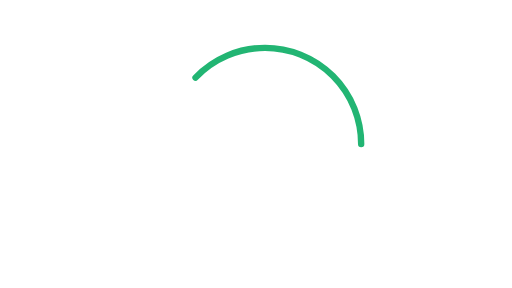
t = 0.00 s
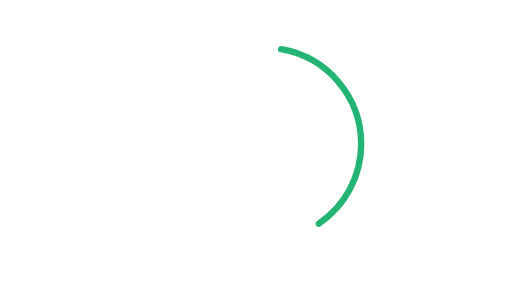
t = 1.25 s
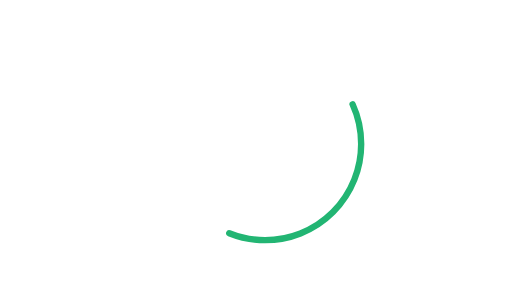
t = 2.50 s
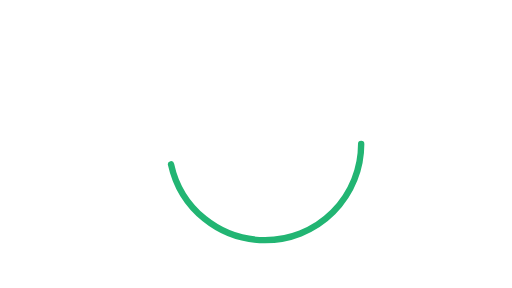
t = 3.75 s
t = 5.00 s: frame unchanged from t = 0.00 s, image omitted

The animated SVG that drew these frames (rendered in a browser with its animation timeline set to each time). Animation: 1 CSS @keyframes rule; one cycle of 5.00 s.

<?xml version="1.0" encoding="UTF-8"?>
<svg id="mouth" data-name="Layer 1" xmlns="http://www.w3.org/2000/svg" viewBox="0 0 1366 768">
  <defs>
    <style>
      .cls-1 {
        fill: none;
        stroke: #22b573;
        stroke-linecap: round;
        stroke-linejoin: round;
        stroke-width: 17px;
      }

      #mouth {
        stroke-dasharray: 1000;
        stroke-dashoffset: 1000;
        animation: dash 5s linear backwards;
      }

      @keyframes dash {
        to { 
          stroke-dashoffset: 0;
        }
      }


    </style>
  </defs>
  <circle class="cls-1" cx="707.08157" cy="384.04469" r="256.52955"/>
</svg>